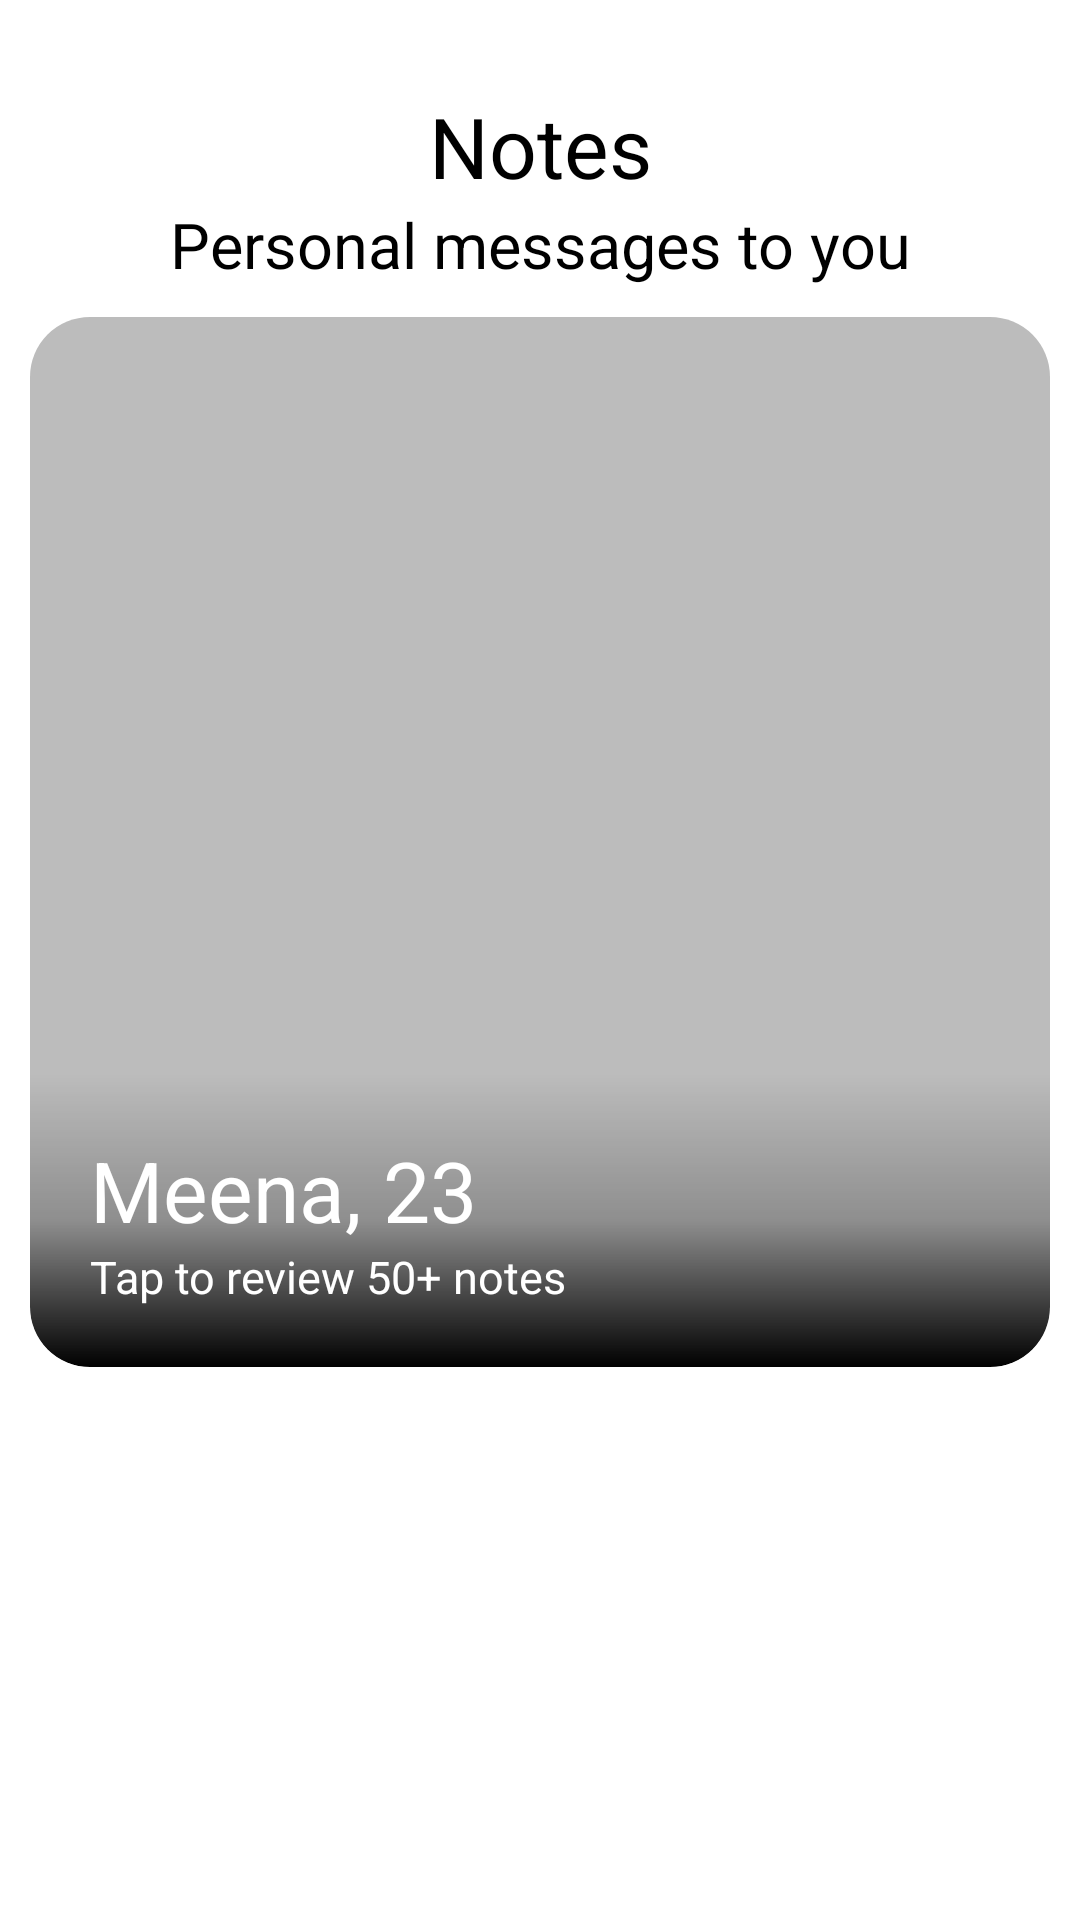

Reconstruct the res/layout file that produces this screen, plus the resources it refers to.
<!-- AndroidManifest.xml: application theme Theme.AislePoc -->
<!-- res/layout/fragment_notes.xml -->
<?xml version="1.0" encoding="utf-8"?>
<LinearLayout xmlns:android="http://schemas.android.com/apk/res/android"
    xmlns:tools="http://schemas.android.com/tools"
    android:layout_width="match_parent"
    android:layout_height="match_parent"
    xmlns:app="http://schemas.android.com/apk/res-auto"
    android:orientation="vertical"
    android:paddingHorizontal="10dp"
    android:paddingTop="10dp"
    tools:context=".ui.notes.NotesFragment">

    <androidx.core.widget.NestedScrollView
        android:layout_width="match_parent"
        android:layout_height="match_parent">

        <LinearLayout
            android:layout_width="match_parent"
            android:layout_height="match_parent"
            android:orientation="vertical">

            <TextView
                android:layout_width="match_parent"
                android:layout_height="wrap_content"
                android:layout_marginTop="20dp"
                android:text="@string/notes_"
                android:gravity="center_horizontal"
                android:theme="@style/CustomBoldGilroy"
                android:textSize="@dimen/text_large"/>

            <TextView
                android:layout_width="match_parent"
                android:layout_height="wrap_content"
                android:text="@string/personal_messages"
                android:gravity="center_horizontal"
                android:theme="@style/CustomMediumGilroy"
                android:textSize="@dimen/text_medium"/>

            <androidx.cardview.widget.CardView
                android:layout_width="match_parent"
                android:layout_height="wrap_content"
                android:layout_marginTop="10dp"
                app:cardElevation="0dp"
                app:cardCornerRadius="20dp">

                <FrameLayout
                    android:layout_width="match_parent"
                    android:layout_height="wrap_content">

                    <ImageView
                        android:id="@+id/iv_profile"
                        android:layout_width="match_parent"
                        android:layout_height="350dp"
                        android:src="@color/grey"
                        android:scaleType="centerCrop"/>

                    <LinearLayout
                        android:layout_width="match_parent"
                        android:layout_height="wrap_content"
                        android:layout_gravity="bottom"
                        android:background="@drawable/bg_gradient_black"
                        android:padding="20dp"
                        android:orientation="vertical">

                        <TextView
                            android:id="@+id/tv_name"
                            android:layout_width="match_parent"
                            android:layout_height="wrap_content"
                            android:text="Meena, 23"
                            android:textColor="@color/white"
                            android:theme="@style/CustomBoldGilroy"
                            android:textSize="@dimen/text_large"/>

                        <TextView
                            android:id="@+id/tv_notes"
                            android:layout_width="match_parent"
                            android:layout_height="wrap_content"
                            android:text="@string/tapToReview"
                            android:textColor="@color/white"
                            android:theme="@style/CustomMediumGilroy"
                            android:textSize="@dimen/text_small"/>

                    </LinearLayout>

                </FrameLayout>

            </androidx.cardview.widget.CardView>

            <androidx.appcompat.widget.LinearLayoutCompat
                android:layout_width="match_parent"
                android:layout_height="wrap_content"
                android:gravity="center"
                android:orientation="horizontal"
                android:padding="15dp">

                <androidx.appcompat.widget.LinearLayoutCompat
                    android:layout_width="match_parent"
                    android:layout_height="wrap_content"
                    android:layout_weight="1"
                    android:orientation="vertical">

                    <TextView
                        android:layout_width="match_parent"
                        android:layout_height="wrap_content"
                        android:text="@string/interested_in_you"
                        android:theme="@style/CustomBoldGilroy"
                        android:textSize="@dimen/text_medium"/>

                    <TextView
                        android:layout_width="match_parent"
                        android:layout_height="wrap_content"
                        android:text="@string/Premium_members"
                        android:theme="@style/CustomMediumGilroy"
                        android:textColor="@color/grey1"
                        android:textSize="@dimen/text_small"/>

                </androidx.appcompat.widget.LinearLayoutCompat>


                <com.google.android.material.button.MaterialButton
                    android:id="@+id/bttn_continue"
                    android:layout_width="wrap_content"
                    android:layout_height="wrap_content"
                    android:layout_gravity="center"
                    android:text="@string/upgrade"
                    android:backgroundTint="@color/yellow"
                    android:textSize="@dimen/text_small"
                    android:fontFamily="@font/inter_bold"
                    android:padding="15dp"
                    android:letterSpacing="0.05"
                    android:textAllCaps="false"
                    android:textColor="@color/black"
                    app:cornerRadius="30dp"
                    app:elevation="0dp"/>

            </androidx.appcompat.widget.LinearLayoutCompat>

            <androidx.appcompat.widget.LinearLayoutCompat
                android:layout_width="match_parent"
                android:layout_height="wrap_content"
                android:orientation="horizontal">

                <include
                    android:id="@+id/layout_profile_1"
                    android:layout_weight="1"
                    layout="@layout/card_profile"
                    android:layout_width="match_parent"
                    android:layout_height="wrap_content" />

                <include
                    android:id="@+id/layout_profile_2"
                    android:layout_weight="1"
                    layout="@layout/card_profile"
                    android:layout_width="match_parent"
                    android:layout_height="wrap_content" />

            </androidx.appcompat.widget.LinearLayoutCompat>

        </LinearLayout>

    </androidx.core.widget.NestedScrollView>

</LinearLayout>
<!-- res/layout/card_profile.xml (included above) -->
<?xml version="1.0" encoding="utf-8"?>
<FrameLayout xmlns:android="http://schemas.android.com/apk/res/android"
    android:layout_width="match_parent"
    android:layout_height="match_parent"
    android:padding="5dp"
    xmlns:app="http://schemas.android.com/apk/res-auto">

    <androidx.cardview.widget.CardView
        android:layout_width="match_parent"
        android:layout_height="wrap_content"
        app:cardElevation="0dp"
        app:cardCornerRadius="20dp">

        <FrameLayout
            android:layout_width="match_parent"
            android:layout_height="wrap_content">

            <ImageView
                android:id="@+id/iv_profile"
                android:layout_width="match_parent"
                android:layout_height="300dp"
                android:src="@color/grey"
                android:scaleType="centerCrop"/>

            <LinearLayout
                android:layout_width="match_parent"
                android:layout_height="wrap_content"
                android:layout_gravity="bottom"
                android:background="@drawable/bg_gradient_black"
                android:padding="20dp"
                android:orientation="vertical">

                <TextView
                    android:id="@+id/tv_name"
                    android:layout_width="match_parent"
                    android:layout_height="wrap_content"
                    android:text="Meena, 23"
                    android:textColor="@color/white"
                    android:theme="@style/CustomBoldGilroy"
                    android:textSize="@dimen/text_medium"/>

            </LinearLayout>

        </FrameLayout>

    </androidx.cardview.widget.CardView>

</FrameLayout>
<!-- resources referenced by this layout -->
<resources>
  <color name="black">#FF000000</color>
  <color name="grey">#BCBCBC</color>
  <color name="grey1">#828282</color>
  <color name="white">#FFFFFFFF</color>
  <color name="yellow">#F7C110</color>
  <dimen name="text_large">28sp</dimen>
  <dimen name="text_medium">24sp</dimen>
  <dimen name="text_small">18sp</dimen>
  <!-- drawable bg_gradient_black (drawable) -->
  <?xml version="1.0" encoding="utf-8"?>
  <shape xmlns:android="http://schemas.android.com/apk/res/android"
      android:shape="rectangle">
  
      <corners
          android:bottomLeftRadius="20dp"
          android:bottomRightRadius="20dp"/>
  
      <gradient
          android:angle="90"
          android:startColor="@color/black"
          android:centerColor="@color/black_opacity1"
          android:endColor="@color/transparent"/>
  
  </shape>
  <string name="Premium_members">Premium members can view all their likes at once</string>
  <string name="interested_in_you">Interested In You</string>
  <string name="notes_">Notes</string>
  <string name="personal_messages">Personal messages to you</string>
  <string name="tapToReview">Tap to review 50+ notes</string>
  <string name="upgrade">Upgrade</string>
  <style name="CustomBoldGilroy">
          <item name="android:textSize">@dimen/text_medium</item>
          <item name="fontFamily">@font/inter_bold</item>
          <item name="android:textColor">@color/black</item>
      </style>
  <style name="CustomMediumGilroy">
          <item name="android:textSize">@dimen/text_medium</item>
          <item name="fontFamily">@font/inter_medium</item>
          <item name="android:textColor">@color/black</item>
      </style>
  <style name="Theme.AislePoc" parent="Theme.MaterialComponents.DayNight.NoActionBar">
          
          <item name="colorPrimary">@color/black</item>
          <item name="colorPrimaryVariant">@color/black</item>
          <item name="colorOnPrimary">@color/white</item>
          
          <item name="colorSecondary">@color/grey</item>
          <item name="colorSecondaryVariant">@color/grey</item>
          <item name="colorOnSecondary">@color/black</item>
          
          <item name="android:statusBarColor">?attr/colorPrimaryVariant</item>
          
      </style>
  <color name="black_opacity1">#3E000000</color>
  <color name="transparent">#00783CFA</color>
</resources>
